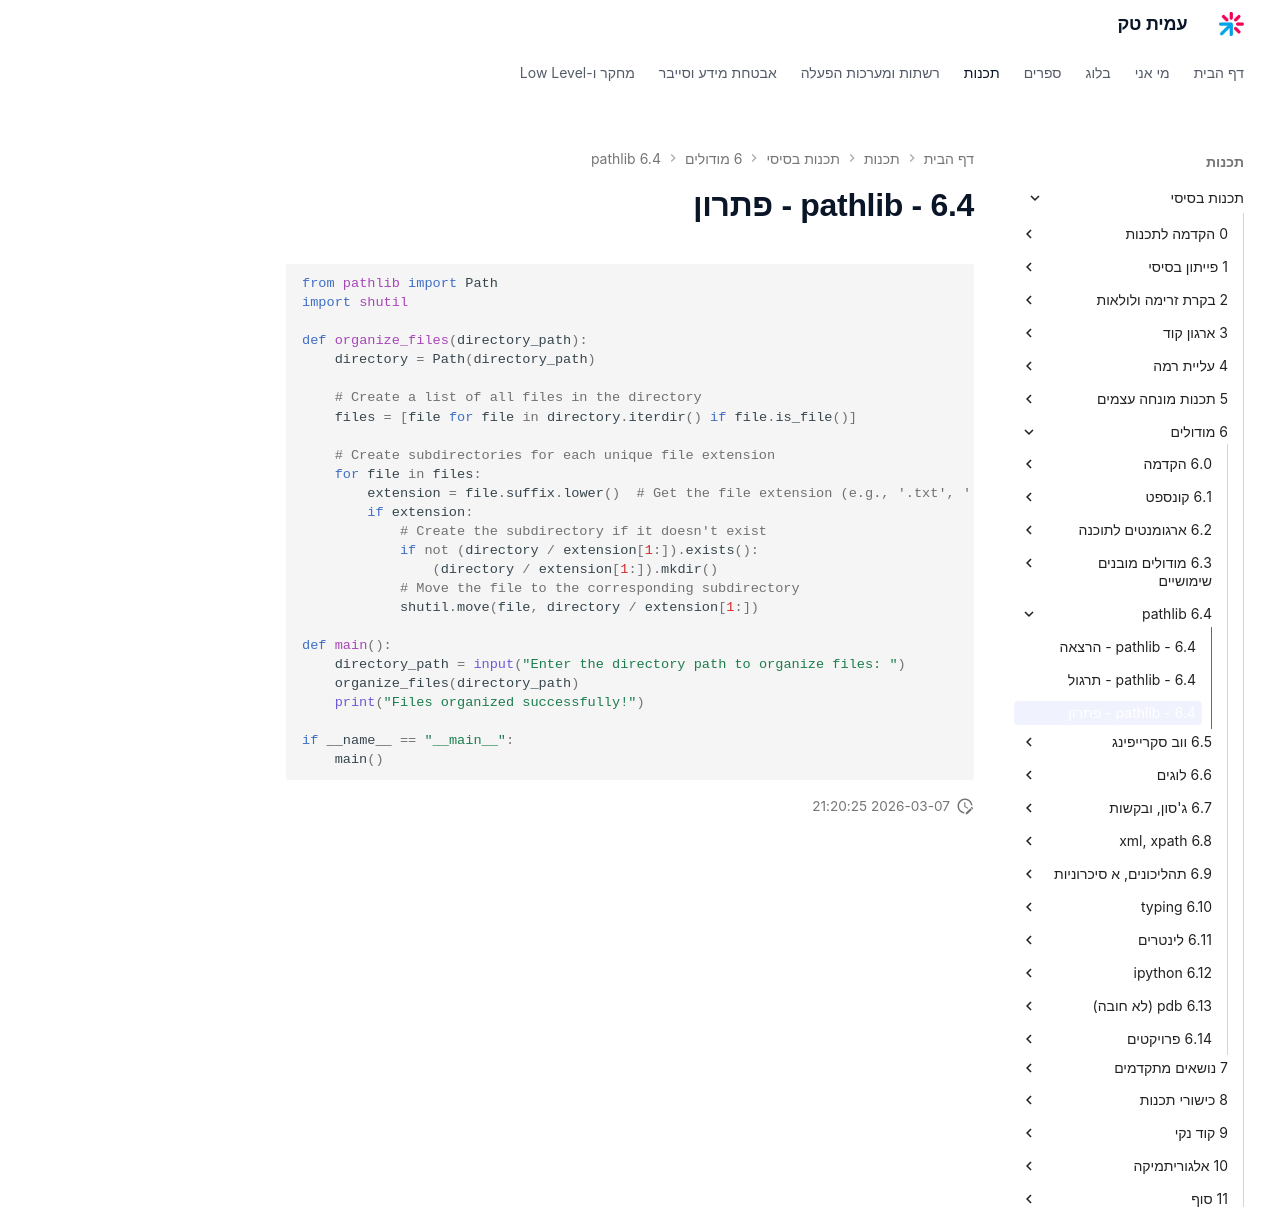

repository: AmitPinchasi/amittech · page: תכנות-בסיסי/6 - מודולים/6.4 - pathlib/6.4 - pathlib - פתרון/index.html · generator: mkdocs

```python
from pathlib import Path
import shutil

def organize_files(directory_path):
    directory = Path(directory_path)
    
    # Create a list of all files in the directory
    files = [file for file in directory.iterdir() if file.is_file()]
    
    # Create subdirectories for each unique file extension
    for file in files:
        extension = file.suffix.lower()  # Get the file extension (e.g., '.txt', '.jpg')
        if extension:
            # Create the subdirectory if it doesn't exist
            if not (directory / extension[1:]).exists():
                (directory / extension[1:]).mkdir()
            # Move the file to the corresponding subdirectory
            shutil.move(file, directory / extension[1:])

def main():
    directory_path = input("Enter the directory path to organize files: ")
    organize_files(directory_path)
    print("Files organized successfully!")

if __name__ == "__main__":
    main()

```
